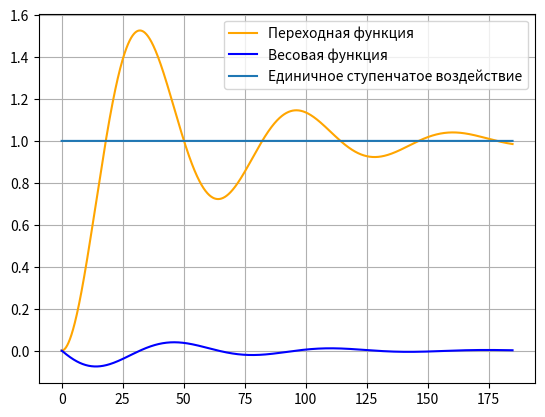

Generate this figure with matplotlib:
import matplotlib.pyplot as pyplot

import matplotlib as matplotlib
import numpy as numpy

T = 10
eps = 0.2
k = 1
g = 1

def f1(y, z2):
    return z2-(2*eps*y)/T

def f2(y):
    return (k/(T*T))*g - (1/(T*T))*y

y=0
z2=0
dt = T/100
L = (6*numpy.pi*T)/numpy.sqrt(1+eps*eps)
t = 0
X = list()
W = list()
H = list()
one = list()
w = 0
while t < L:
    X.append(t)
    W.append(w)
    H.append(y)
    one.append(1)
    k1 = dt*f1(y,z2)
    q1 = dt*f2(y)
    k2 = dt*f1(y+k1/2,z2+q1/2)
    q2 = dt*f2(y+k1/2)
    k3 = dt*f1(y+k2/2,z2+q2/2)
    q3 = dt*f2(y+k2/2)
    k4 = dt*f1(y+k3,z2+q3)
    q4 = dt*f2(y+k3)
    z2 = z2 + (q1+2*q2+2*q3+q4)/6
    y = y + (k1+2*k2+2*k3+k4)/6
    if t > 0:
        w = (H[len(H)-1] - y)/dt
    t+=dt
pyplot.plot(X, H, color="orange", label = "Переходная функция")
pyplot.plot(X, W, color="blue", label="Весовая функция")
pyplot.plot(X, one, label = "Единичное ступенчатое воздействие")
pyplot.grid(True)
pyplot.legend()
pyplot.show()